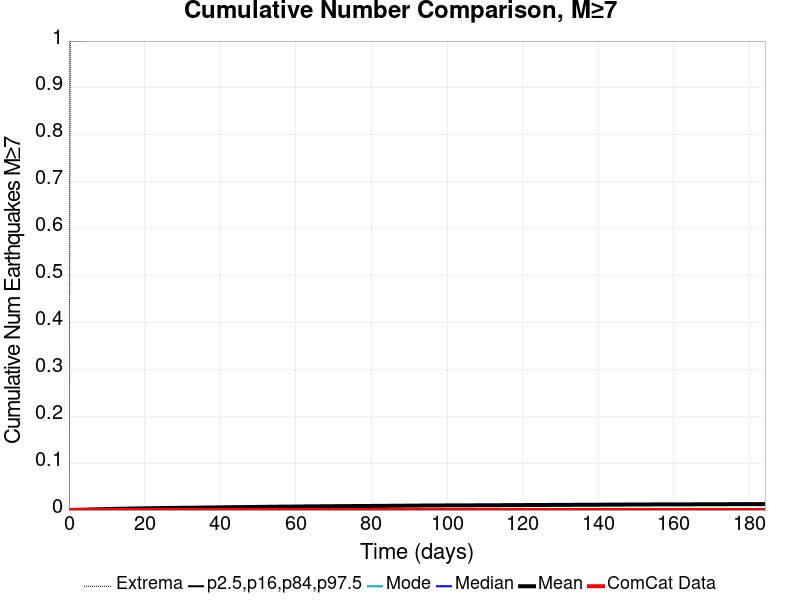

The data file committed next to this chart (first rows):
Time (days), ComCat Data, Simulation Mean, Simulation Median, Simulation Mode, Simulation Minimum, Simulation Maximum, 2.5 %-ile, 16 %-ile, 84 %-ile, 97.5 %-ile
0.0, 0.0, 0.0, 0.0, 0.0, 0.0, 0.0, 0.0, 0.0, 0.0, 0.0
0.369, 0.0, 7.0E-5, 0.0, 0.0, 0.0, 1.0, 0.0, 0.0, 0.0, 0.0
0.7379, 0.0, 2.1E-4, 0.0, 0.0, 0.0, 1.0, 0.0, 0.0, 0.0, 0.0
1.107, 0.0, 3.0E-4, 0.0, 0.0, 0.0, 1.0, 0.0, 0.0, 0.0, 0.0
1.476, 0.0, 3.7E-4, 0.0, 0.0, 0.0, 1.0, 0.0, 0.0, 0.0, 0.0
1.845, 0.0, 4.5E-4, 0.0, 0.0, 0.0, 1.0, 0.0, 0.0, 0.0, 0.0
2.214, 0.0, 5.2E-4, 0.0, 0.0, 0.0, 1.0, 0.0, 0.0, 0.0, 0.0
2.583, 0.0, 5.6E-4, 0.0, 0.0, 0.0, 1.0, 0.0, 0.0, 0.0, 0.0
2.952, 0.0, 6.4E-4, 0.0, 0.0, 0.0, 1.0, 0.0, 0.0, 0.0, 0.0
3.321, 0.0, 7.3E-4, 0.0, 0.0, 0.0, 1.0, 0.0, 0.0, 0.0, 0.0
3.69, 0.0, 7.8E-4, 0.0, 0.0, 0.0, 1.0, 0.0, 0.0, 0.0, 0.0
4.059, 0.0, 8.8E-4, 0.0, 0.0, 0.0, 1.0, 0.0, 0.0, 0.0, 0.0
4.428, 0.0, 9.4E-4, 0.0, 0.0, 0.0, 2.0, 0.0, 0.0, 0.0, 0.0
4.797, 0.0, 0.00103, 0.0, 0.0, 0.0, 2.0, 0.0, 0.0, 0.0, 0.0
5.166, 0.0, 0.00114, 0.0, 0.0, 0.0, 2.0, 0.0, 0.0, 0.0, 0.0
5.535, 0.0, 0.00121, 0.0, 0.0, 0.0, 2.0, 0.0, 0.0, 0.0, 0.0
5.904, 0.0, 0.0013, 0.0, 0.0, 0.0, 2.0, 0.0, 0.0, 0.0, 0.0
6.272, 0.0, 0.00138, 0.0, 0.0, 0.0, 2.0, 0.0, 0.0, 0.0, 0.0
6.641, 0.0, 0.00144, 0.0, 0.0, 0.0, 2.0, 0.0, 0.0, 0.0, 0.0
7.01, 0.0, 0.00155, 0.0, 0.0, 0.0, 2.0, 0.0, 0.0, 0.0, 0.0
7.379, 0.0, 0.00162, 0.0, 0.0, 0.0, 2.0, 0.0, 0.0, 0.0, 0.0
7.748, 0.0, 0.00171, 0.0, 0.0, 0.0, 2.0, 0.0, 0.0, 0.0, 0.0
8.117, 0.0, 0.00179, 0.0, 0.0, 0.0, 2.0, 0.0, 0.0, 0.0, 0.0
8.486, 0.0, 0.00183, 0.0, 0.0, 0.0, 2.0, 0.0, 0.0, 0.0, 0.0
8.855, 0.0, 0.00186, 0.0, 0.0, 0.0, 2.0, 0.0, 0.0, 0.0, 0.0
9.224, 0.0, 0.00194, 0.0, 0.0, 0.0, 2.0, 0.0, 0.0, 0.0, 0.0
9.593, 0.0, 0.00199, 0.0, 0.0, 0.0, 2.0, 0.0, 0.0, 0.0, 0.0
9.962, 0.0, 0.00206, 0.0, 0.0, 0.0, 2.0, 0.0, 0.0, 0.0, 0.0
10.33, 0.0, 0.0022, 0.0, 0.0, 0.0, 2.0, 0.0, 0.0, 0.0, 0.0
10.7, 0.0, 0.00227, 0.0, 0.0, 0.0, 2.0, 0.0, 0.0, 0.0, 0.0
11.07, 0.0, 0.00233, 0.0, 0.0, 0.0, 2.0, 0.0, 0.0, 0.0, 0.0
11.44, 0.0, 0.00237, 0.0, 0.0, 0.0, 2.0, 0.0, 0.0, 0.0, 0.0
11.81, 0.0, 0.00246, 0.0, 0.0, 0.0, 2.0, 0.0, 0.0, 0.0, 0.0
12.18, 0.0, 0.00251, 0.0, 0.0, 0.0, 2.0, 0.0, 0.0, 0.0, 0.0
12.54, 0.0, 0.00256, 0.0, 0.0, 0.0, 2.0, 0.0, 0.0, 0.0, 0.0
12.91, 0.0, 0.00266, 0.0, 0.0, 0.0, 2.0, 0.0, 0.0, 0.0, 0.0
13.28, 0.0, 0.00269, 0.0, 0.0, 0.0, 2.0, 0.0, 0.0, 0.0, 0.0
13.65, 0.0, 0.00274, 0.0, 0.0, 0.0, 2.0, 0.0, 0.0, 0.0, 0.0
14.02, 0.0, 0.00278, 0.0, 0.0, 0.0, 2.0, 0.0, 0.0, 0.0, 0.0
14.39, 0.0, 0.00284, 0.0, 0.0, 0.0, 2.0, 0.0, 0.0, 0.0, 0.0
14.76, 0.0, 0.00288, 0.0, 0.0, 0.0, 2.0, 0.0, 0.0, 0.0, 0.0
15.13, 0.0, 0.00297, 0.0, 0.0, 0.0, 2.0, 0.0, 0.0, 0.0, 0.0
15.5, 0.0, 0.00308, 0.0, 0.0, 0.0, 2.0, 0.0, 0.0, 0.0, 0.0
15.87, 0.0, 0.00313, 0.0, 0.0, 0.0, 2.0, 0.0, 0.0, 0.0, 0.0
16.23, 0.0, 0.00319, 0.0, 0.0, 0.0, 2.0, 0.0, 0.0, 0.0, 0.0
16.6, 0.0, 0.00325, 0.0, 0.0, 0.0, 2.0, 0.0, 0.0, 0.0, 0.0
16.97, 0.0, 0.00329, 0.0, 0.0, 0.0, 2.0, 0.0, 0.0, 0.0, 0.0
17.34, 0.0, 0.00332, 0.0, 0.0, 0.0, 2.0, 0.0, 0.0, 0.0, 0.0
17.71, 0.0, 0.00338, 0.0, 0.0, 0.0, 2.0, 0.0, 0.0, 0.0, 0.0
18.08, 0.0, 0.00344, 0.0, 0.0, 0.0, 2.0, 0.0, 0.0, 0.0, 0.0
18.45, 0.0, 0.00349, 0.0, 0.0, 0.0, 2.0, 0.0, 0.0, 0.0, 0.0
18.82, 0.0, 0.00356, 0.0, 0.0, 0.0, 2.0, 0.0, 0.0, 0.0, 0.0
19.19, 0.0, 0.00358, 0.0, 0.0, 0.0, 2.0, 0.0, 0.0, 0.0, 0.0
19.56, 0.0, 0.00367, 0.0, 0.0, 0.0, 2.0, 0.0, 0.0, 0.0, 0.0
19.92, 0.0, 0.00368, 0.0, 0.0, 0.0, 2.0, 0.0, 0.0, 0.0, 0.0
20.29, 0.0, 0.00371, 0.0, 0.0, 0.0, 2.0, 0.0, 0.0, 0.0, 0.0
20.66, 0.0, 0.00379, 0.0, 0.0, 0.0, 2.0, 0.0, 0.0, 0.0, 0.0
21.03, 0.0, 0.00383, 0.0, 0.0, 0.0, 2.0, 0.0, 0.0, 0.0, 0.0
21.4, 0.0, 0.00387, 0.0, 0.0, 0.0, 2.0, 0.0, 0.0, 0.0, 0.0
21.77, 0.0, 0.00393, 0.0, 0.0, 0.0, 2.0, 0.0, 0.0, 0.0, 0.0
... 440 more rows
